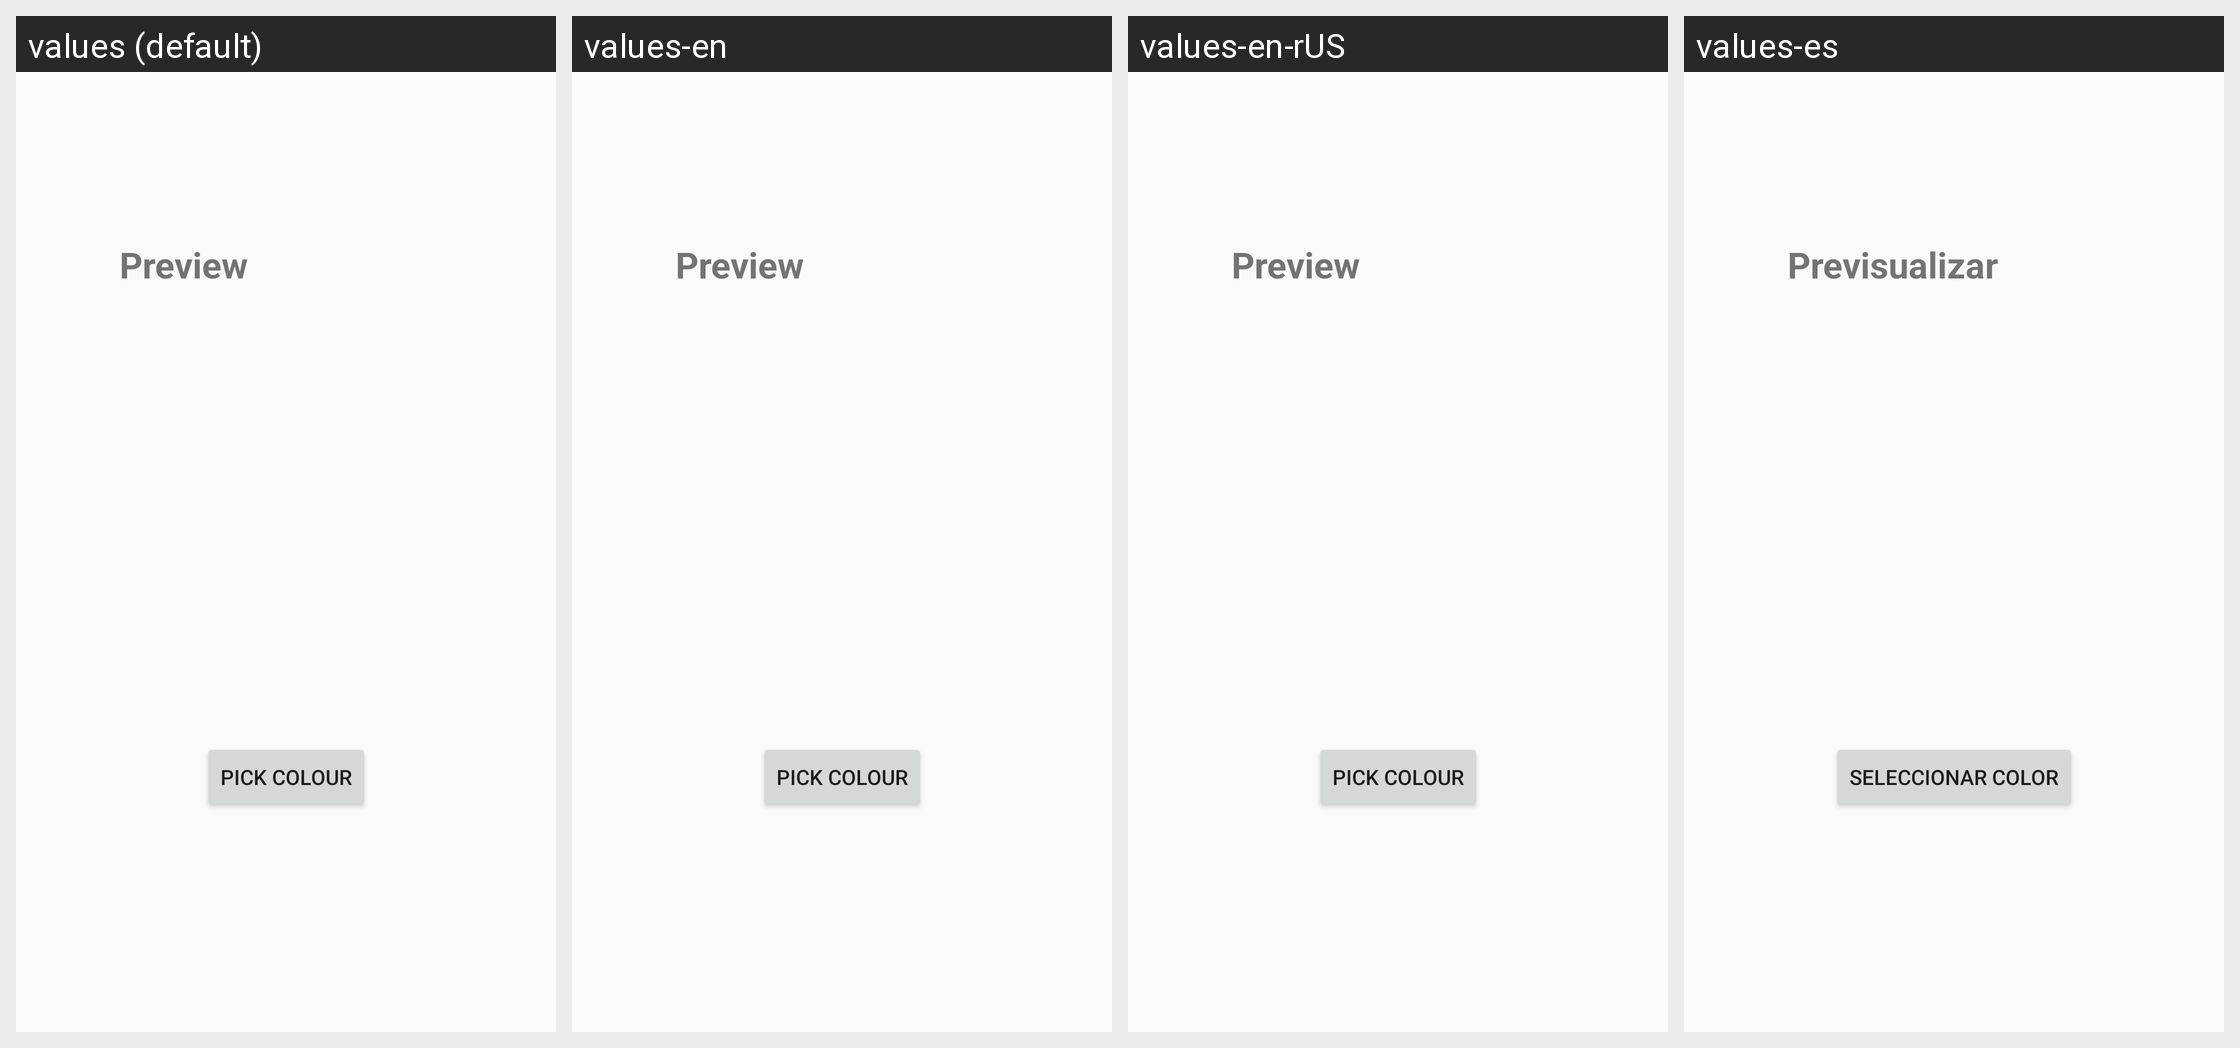

For this localized Android screen grid, give each drawn string resource with its value in every locale shown.
Android screen res/layout/tab2.xml rendered under 4 locales, left to right: values (default), values-en, values-en-rUS, values-es. Device: Nexus 5 (rendered at 1080×1920; each locale shown at half size, 540×960, under a caption strip naming it); theme AppTheme.
Other locales in the repository, not shown: values-eu, values-eu-rES.
Strings drawn on this screen, with the default value and each locale's value (text and hints the layout hard-codes, and strings that could not be matched under every locale, appear in the picture but are not listed):

preview
  values: Preview
  values-en: Preview
  values-en-rUS: Preview
  values-es: Previsualizar

pick_colour
  values: Pick colour
  values-en: Pick colour
  values-en-rUS: Pick colour
  values-es: Seleccionar color
